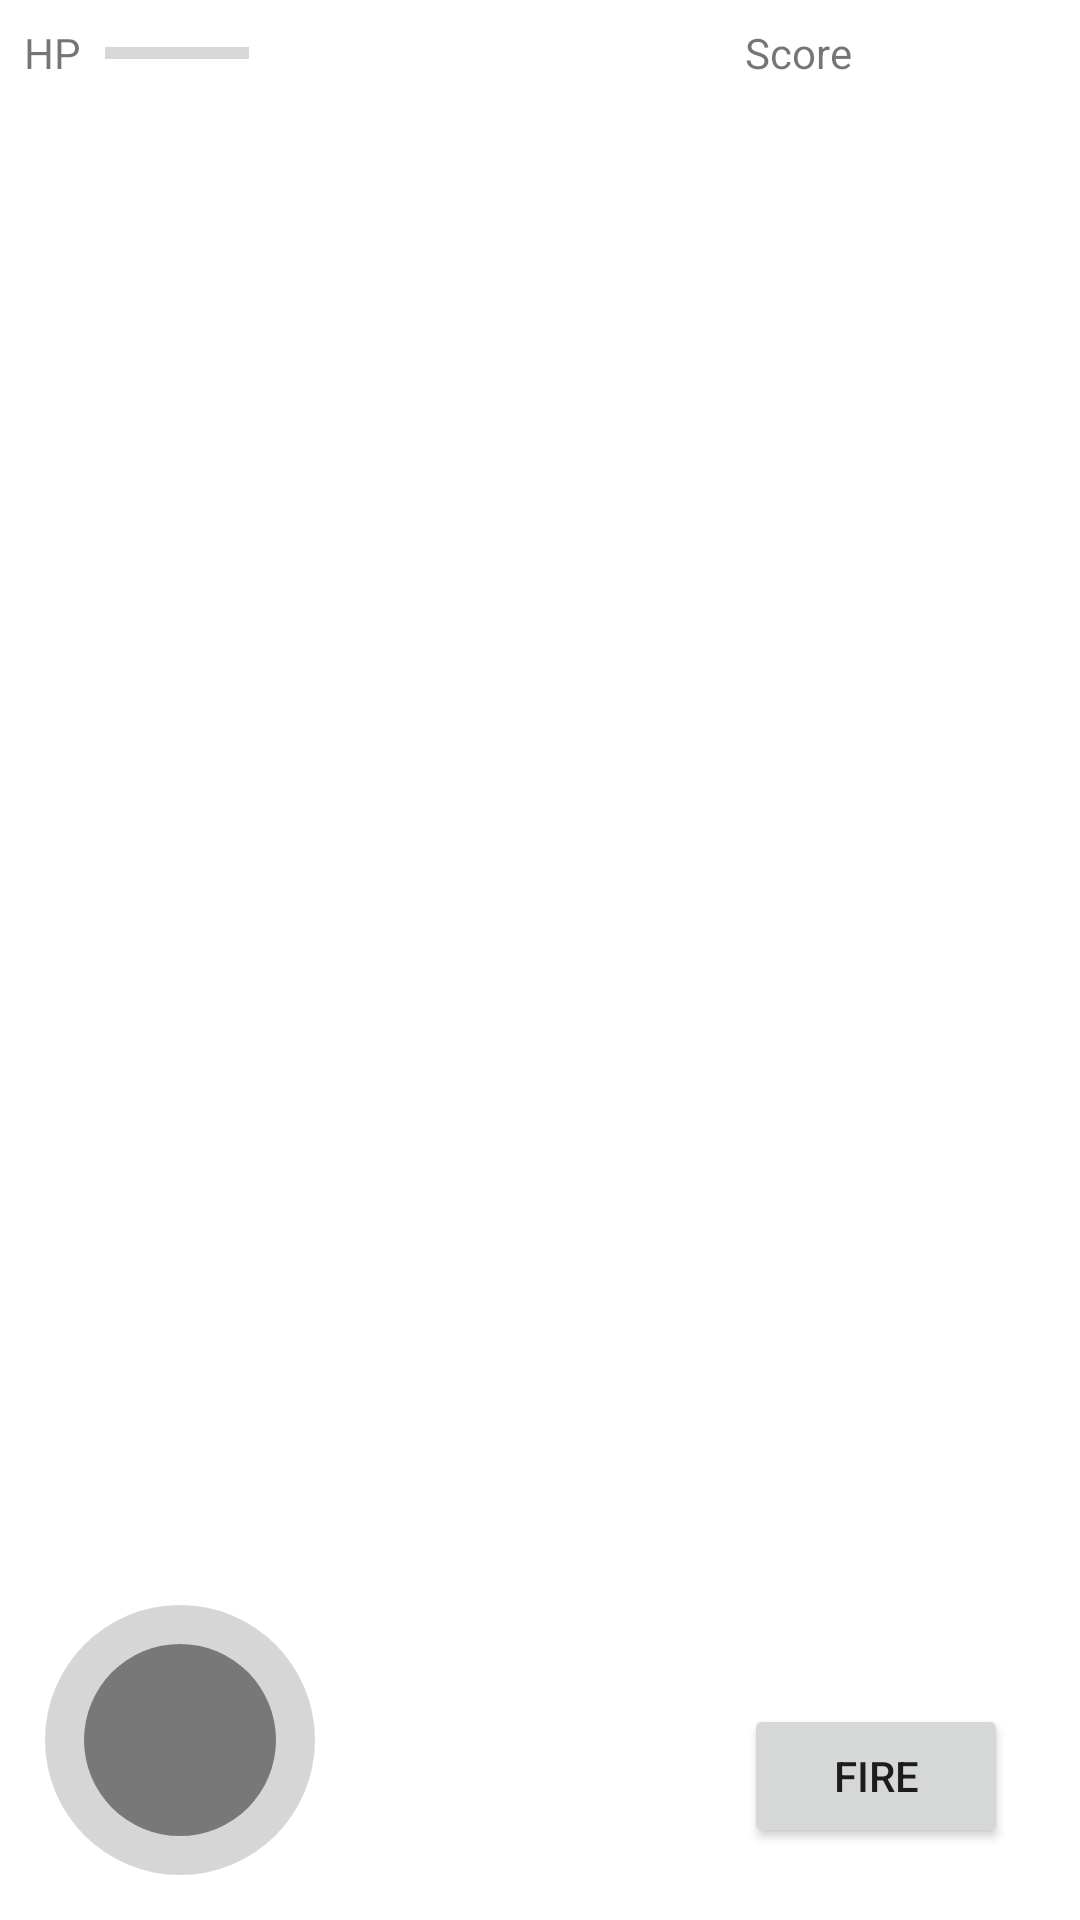

Write the Android layout XML for this screen, with the resource values it uses.
<!-- AndroidManifest.xml: application theme Theme.TwoPlayerGame -->
<!-- res/layout/player_view.xml -->
<?xml version="1.0" encoding="utf-8"?>
<androidx.constraintlayout.widget.ConstraintLayout xmlns:android="http://schemas.android.com/apk/res/android"
    xmlns:app="http://schemas.android.com/apk/res-auto"
    android:layout_width="match_parent"
    android:layout_height="match_parent">

    <androidx.appcompat.widget.AppCompatTextView
        android:id="@+id/health_label"
        android:layout_width="wrap_content"
        android:layout_height="wrap_content"
        android:layout_marginStart="@dimen/margin_small"
        android:layout_marginTop="@dimen/margin_small"
        android:labelFor="@id/health_bar"
        android:text="@string/health_label"
        app:layout_constraintStart_toStartOf="parent"
        app:layout_constraintTop_toTopOf="parent" />

    <ProgressBar
        android:id="@+id/health_bar"
        style="@style/Widget.AppCompat.ProgressBar.Horizontal"
        android:layout_width="wrap_content"
        android:layout_height="wrap_content"
        android:layout_marginStart="@dimen/margin_small"
        android:layout_marginTop="@dimen/margin_small"
        android:progressTint="#FF0000"
        app:layout_constraintBottom_toBottomOf="@id/health_label"
        app:layout_constraintStart_toEndOf="@id/health_label"
        app:layout_constraintTop_toTopOf="parent" />

    <androidx.appcompat.widget.AppCompatTextView
        android:id="@+id/score_label"
        android:layout_width="wrap_content"
        android:layout_height="wrap_content"
        android:layout_marginTop="@dimen/margin_small"
        android:layout_marginEnd="@dimen/margin_small"
        android:labelFor="@id/score_text"
        android:text="@string/score_label"
        app:layout_constraintEnd_toStartOf="@id/score_text"
        app:layout_constraintTop_toTopOf="parent" />

    <androidx.appcompat.widget.AppCompatTextView
        android:id="@+id/score_text"
        android:layout_width="wrap_content"
        android:layout_height="wrap_content"
        android:layout_marginTop="@dimen/margin_small"
        android:layout_marginEnd="@dimen/margin_small"
        android:minWidth="60dp"
        app:layout_constraintEnd_toEndOf="parent"
        app:layout_constraintTop_toTopOf="parent" />

    <View
        android:layout_width="wrap_content"
        android:layout_height="wrap_content"
        android:rotation="180"
        app:layout_constraintBottom_toBottomOf="parent"
        app:layout_constraintEnd_toEndOf="parent"
        app:layout_constraintStart_toStartOf="parent"
        app:layout_constraintTop_toTopOf="parent" />

    <androidx.appcompat.widget.LinearLayoutCompat
        android:id="@+id/joystick_view"
        style="@style/joystick"
        android:background="@drawable/joystick_background"
        android:backgroundTint="@color/joystick_background"
        app:layout_constraintBottom_toBottomOf="parent"
        app:layout_constraintStart_toStartOf="parent">

        <View
            android:id="@+id/joystick_handle"
            android:layout_width="@dimen/joystick_handle_size"
            android:layout_height="@dimen/joystick_handle_size"
            android:background="@drawable/joystick"
            android:backgroundTint="@color/joystick" />

    </androidx.appcompat.widget.LinearLayoutCompat>

    <androidx.appcompat.widget.AppCompatButton
        android:id="@+id/fire_button"
        android:layout_width="wrap_content"
        android:layout_height="wrap_content"
        android:layout_marginEnd="@dimen/margin_medium"
        android:layout_marginBottom="@dimen/margin_medium"
        android:text="@string/fire_button"
        app:layout_constraintBottom_toBottomOf="parent"
        app:layout_constraintEnd_toEndOf="parent" />

</androidx.constraintlayout.widget.ConstraintLayout>
<!-- resources referenced by this layout -->
<resources>
  <color name="joystick">#787878</color>
  <color name="joystick_background">#D6D6D6</color>
  <dimen name="joystick_handle_size">64dp</dimen>
  <dimen name="margin_medium">24dp</dimen>
  <dimen name="margin_small">8dp</dimen>
  <!-- drawable joystick (drawable) -->
  <vector android:height="24dp"
      android:viewportHeight="24" android:viewportWidth="24"
      android:width="24dp" xmlns:android="http://schemas.android.com/apk/res/android">
      <path android:fillColor="@android:color/white" android:pathData="M0,12A12,12,0,1,0,24,12A12,12,0,1,0,0,12"/>
  </vector>
  <!-- drawable joystick_background (drawable) -->
  <vector android:height="24dp"
      android:viewportHeight="32" android:viewportWidth="32"
      android:width="24dp" xmlns:android="http://schemas.android.com/apk/res/android">
      <path android:fillColor="@android:color/white" android:pathData="M4,16A12,12,0,1,0,28,16A12,12,0,1,0,4,16"/>
  </vector>
  <string name="fire_button">fire</string>
  <string name="health_label">HP</string>
  <string name="score_label">Score</string>
  <style name="joystick">
          <item name="android:layout_width">@dimen/joystick_size</item>
          <item name="android:layout_height">@dimen/joystick_size</item>
          <item name="alpha">0.9</item>
          <item name="android:gravity">center</item>
      </style>
  <style name="Theme.TwoPlayerGame" parent="Theme.MaterialComponents.DayNight.DarkActionBar">
          
          <item name="colorPrimary">@color/purple_500</item>
          <item name="colorPrimaryVariant">@color/purple_700</item>
          <item name="colorOnPrimary">@color/white</item>
          
          <item name="colorSecondary">@color/teal_200</item>
          <item name="colorSecondaryVariant">@color/teal_700</item>
          <item name="colorOnSecondary">@color/black</item>
          
          <item name="android:statusBarColor">?attr/colorPrimaryVariant</item>
          
      </style>
  <dimen name="joystick_size">120dp</dimen>
  <color name="purple_500">#FF6200EE</color>
  <color name="purple_700">#FF3700B3</color>
  <color name="white">#FFFFFFFF</color>
  <color name="teal_200">#FF03DAC5</color>
  <color name="teal_700">#FF018786</color>
  <color name="black">#FF000000</color>
</resources>
